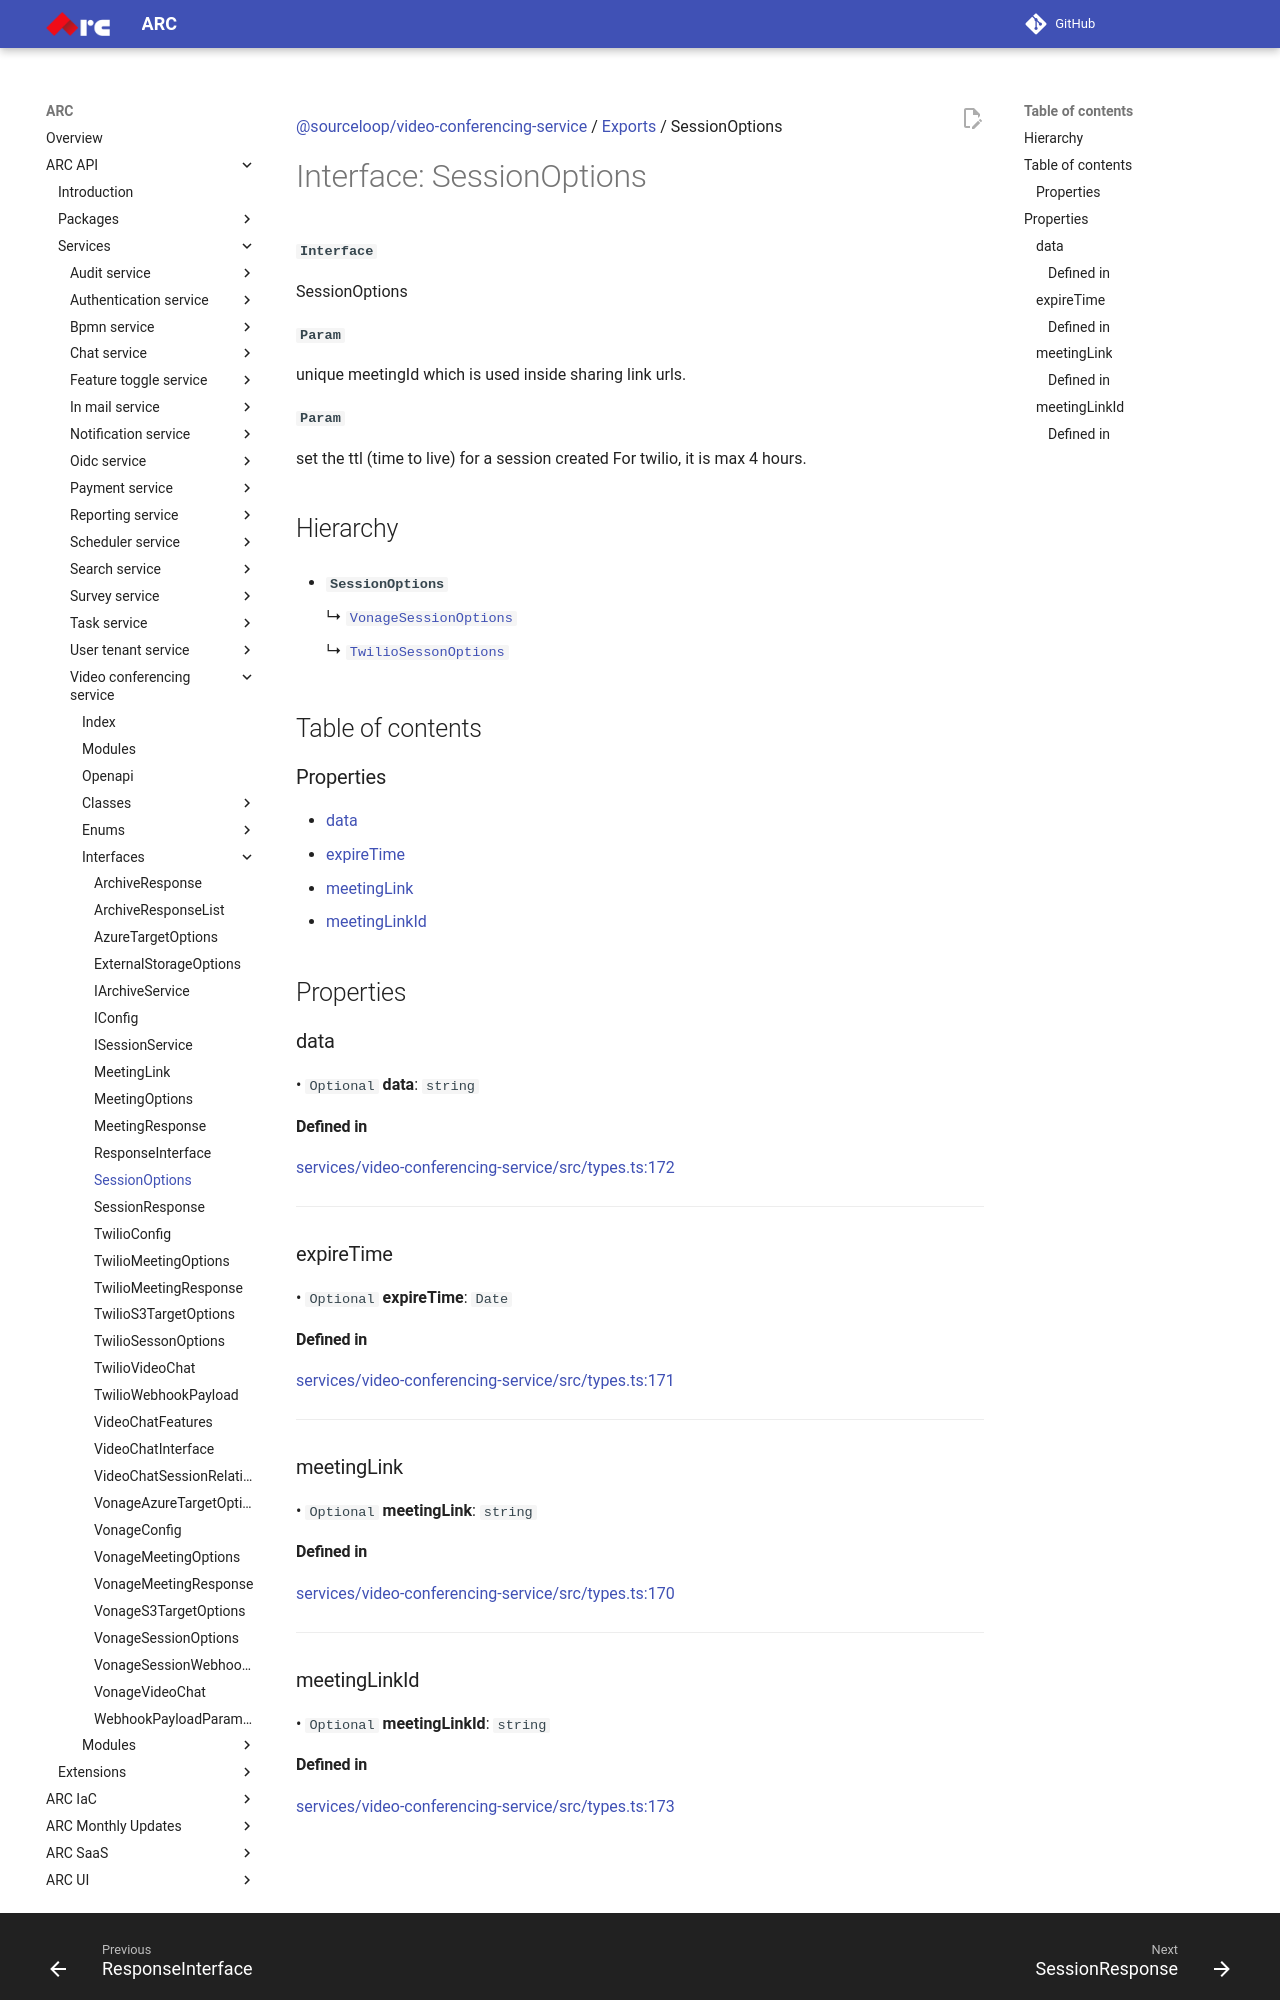

repository: sourcefuse/arc-docs · page: arc-api-docs/services/video-conferencing-service/interfaces/SessionOptions/index.html · generator: mkdocs

[@sourceloop/video-conferencing-service](../README.md) / [Exports](../modules.md) / SessionOptions

# Interface: SessionOptions

**`Interface`**

SessionOptions

**`Param`**

unique meetingId which is used inside sharing link urls.

**`Param`**

set the ttl (time to live) for a session created For twilio,
 it is max 4 hours.

## Hierarchy

- **`SessionOptions`**

  ↳ [`VonageSessionOptions`](VonageSessionOptions.md)

  ↳ [`TwilioSessonOptions`](TwilioSessonOptions.md)

## Table of contents

### Properties

- [data](SessionOptions.md#data)
- [expireTime](SessionOptions.md#expiretime)
- [meetingLink](SessionOptions.md#meetinglink)
- [meetingLinkId](SessionOptions.md#meetinglinkid)

## Properties

### data

• `Optional` **data**: `string`

#### Defined in

[services/video-conferencing-service/src/types.ts:172](https://github.com/sourcefuse/loopback4-microservice-catalog/blob/eb9d4d57/services/video-conferencing-service/src/types.ts#L172)

___

### expireTime

• `Optional` **expireTime**: `Date`

#### Defined in

[services/video-conferencing-service/src/types.ts:171](https://github.com/sourcefuse/loopback4-microservice-catalog/blob/eb9d4d57/services/video-conferencing-service/src/types.ts#L171)

___

### meetingLink

• `Optional` **meetingLink**: `string`

#### Defined in

[services/video-conferencing-service/src/types.ts:170](https://github.com/sourcefuse/loopback4-microservice-catalog/blob/eb9d4d57/services/video-conferencing-service/src/types.ts#L170)

___

### meetingLinkId

• `Optional` **meetingLinkId**: `string`
